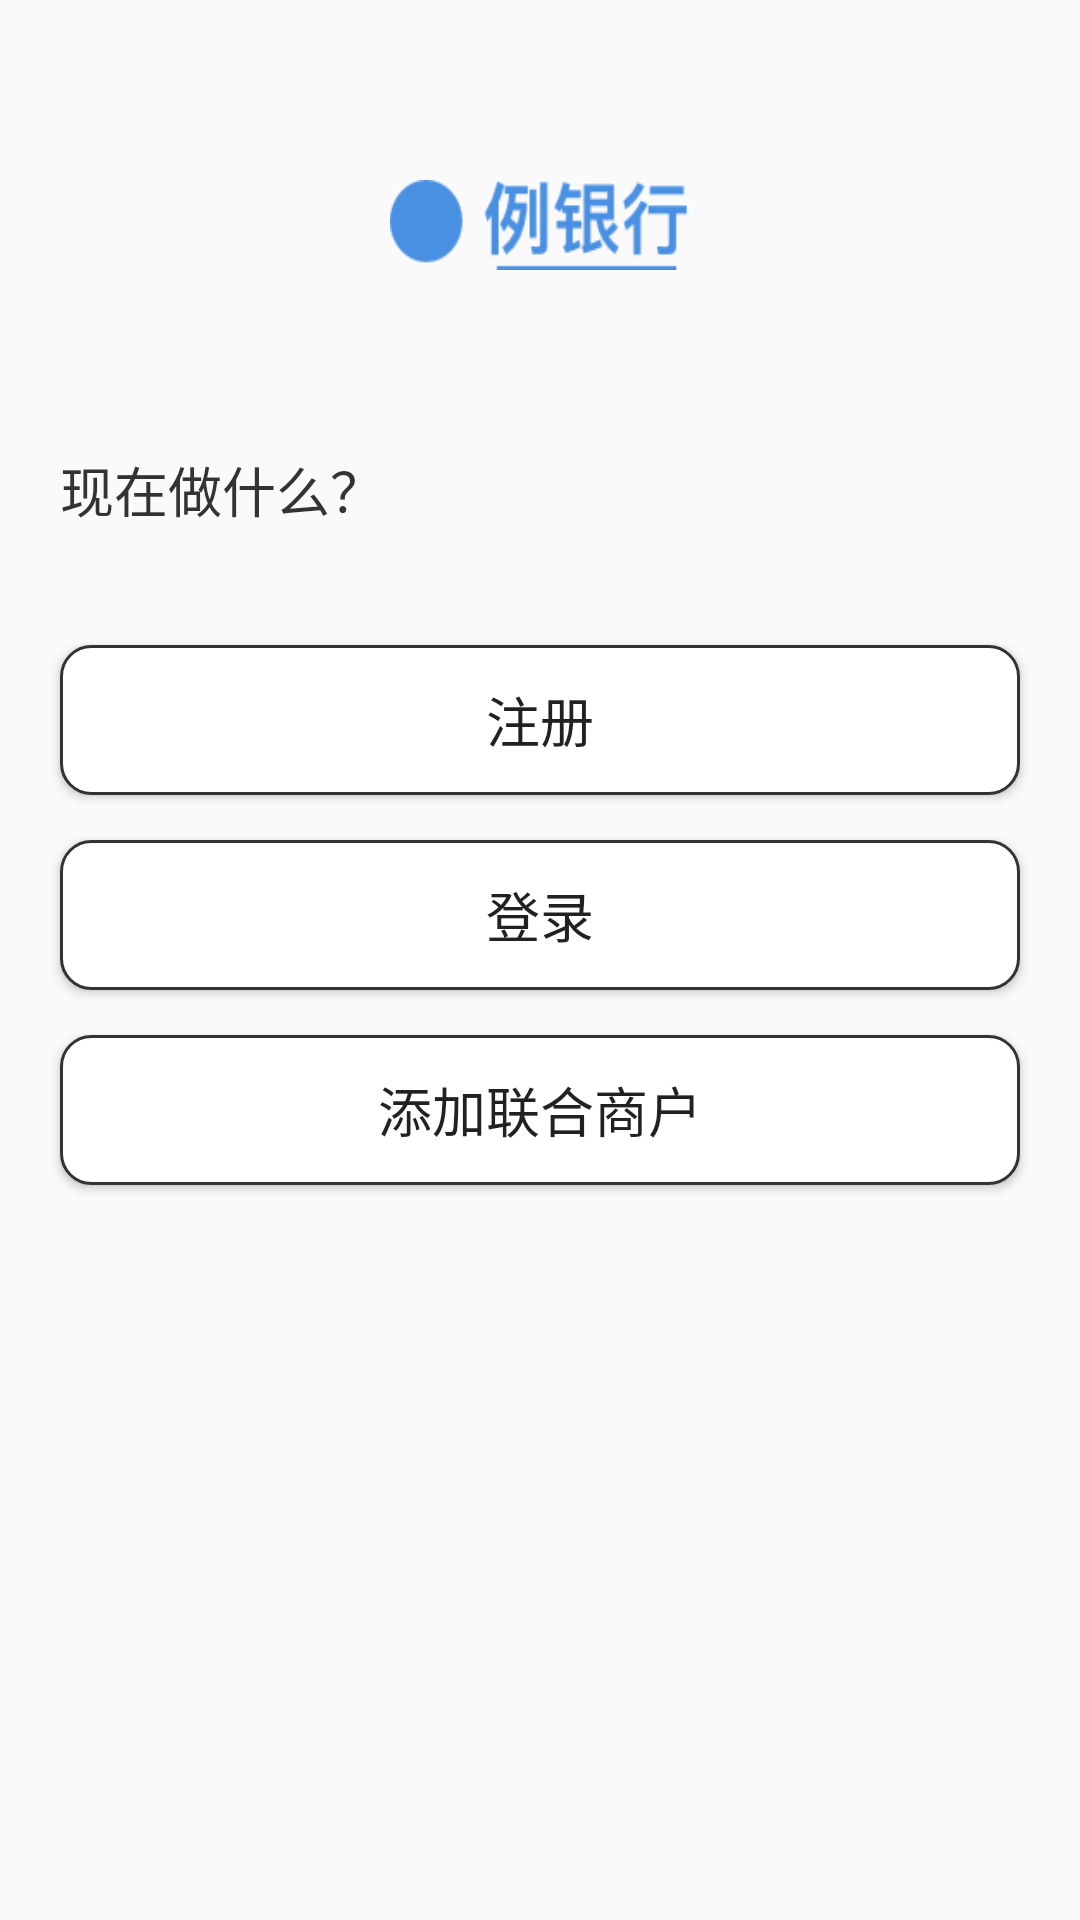

Produce the Android XML layout that renders to this screen, including the resource entries it uses.
<!-- AndroidManifest.xml: application theme Theme.AppCompat.Light.NoActionBar -->
<!-- res/layout/activity_features.xml -->
<?xml version="1.0" encoding="utf-8"?>

<LinearLayout xmlns:android="http://schemas.android.com/apk/res/android"
    android:layout_width="match_parent"
    android:layout_height="match_parent"
    android:layout_marginLeft="@dimen/margin_30"
    android:layout_marginRight="@dimen/margin_30"
    android:orientation="vertical"
    >

  <ImageView
      android:id="@+id/iv_changeip"
      android:layout_width="100dp"
      android:layout_height="30dp"
      android:layout_gravity="center"
      android:layout_marginTop="@dimen/high_60"
      android:background="@drawable/logo_example_bank"
      />

  <TextView
      android:layout_width="match_parent"
      android:layout_height="@dimen/tv_high_40"
      android:layout_marginLeft="@dimen/margin_20"
      android:layout_marginRight="@dimen/margin_20"
      android:layout_marginTop="@dimen/margin_60"
      android:text="@string/what_todo_now"
      android:textColor="@color/txtblack"
      android:textSize="@dimen/text_18"
      />
  <Button
      android:id="@+id/fea_bt_openaccount"
      android:layout_marginLeft="@dimen/margin_20"
      android:layout_marginRight="@dimen/margin_20"
      android:text="@string/open_accout"
      style="@style/buttonstyle"
      />
  <Button
      android:id="@+id/fea_bt_login"
      android:layout_marginLeft="@dimen/margin_20"
      android:layout_marginRight="@dimen/margin_20"
      android:text="@string/login"
      style="@style/buttonstyle"
      />
  <Button
      android:id="@+id/fea_bt_co_merchant"
      android:layout_marginLeft="@dimen/margin_20"
      android:layout_marginRight="@dimen/margin_20"
      android:text="@string/add_co_merchant"
      style="@style/buttonstyle"
      />

</LinearLayout>
<!-- resources referenced by this layout -->
<resources>
  <color name="txtblack">#333333</color>
  <dimen name="high_60">60dp</dimen>
  <dimen name="margin_20">20dp</dimen>
  <dimen name="margin_30">30dp</dimen>
  <dimen name="margin_60">60dp</dimen>
  <dimen name="text_18">18sp</dimen>
  <dimen name="tv_high_40">50dp</dimen>
  <!-- drawable logo_example_bank: png bitmap (drawable-xxhdpi, 6635 bytes) -->
  <string name="add_co_merchant">添加联合商户</string>
  <string name="login">登录</string>
  <string name="open_accout">注册</string>
  <string name="what_todo_now">现在做什么？</string>
  <style name="buttonstyle">
      <item name="android:layout_marginTop">@dimen/margin_15</item>
      <item name="android:layout_width">match_parent</item>
      <item name="android:layout_height">@dimen/tv_high_40</item>
      <item name="android:text">@string/bt_next</item>
      <item name="android:textSize">@dimen/text_18</item>
      <item name="android:background">@drawable/button_selector</item>
      <item name="android:layout_marginLeft">@dimen/margin_20</item>
      <item name="android:layout_marginRight">@dimen/margin_20</item>
    </style>
  <dimen name="margin_15">15dp</dimen>
  <string name="bt_next">下一步</string>
  <!-- drawable button_selector (drawable) -->
  <?xml version="1.0" encoding="utf-8"?>
  
  <selector xmlns:android="http://schemas.android.com/apk/res/android">
        
      <item android:drawable="@drawable/button_shape_white" android:state_pressed="false"/>
    
    <item android:drawable="@drawable/button_shape_gray" android:state_pressed="true"/>
  </selector>
  <!-- drawable button_shape_white (drawable) -->
  <?xml version="1.0" encoding="utf-8"?>
  
  <shape xmlns:android="http://schemas.android.com/apk/res/android"
      android:shape="rectangle"
      >
  
    <solid android:color="@color/white"/>
  
    
    <corners android:radius="10dip"/>
  
    <padding android:bottom="@dimen/margin_10"
              android:left="@dimen/margin_10"
              android:right="@dimen/margin_10"
              android:top="@dimen/margin_10"
        />
    <stroke
        android:width="1dp"
        android:color="@color/txtblack"
        />
  </shape>
  <!-- drawable button_shape_gray (drawable) -->
  <?xml version="1.0" encoding="utf-8"?>
  
  <shape xmlns:android="http://schemas.android.com/apk/res/android"
      android:shape="rectangle"
      >
  
    <solid android:color="@color/bgGray"/>
  
    
    <corners android:radius="10dip"/>
  
    <padding android:bottom="@dimen/margin_10"
              android:left="@dimen/margin_10"
              android:right="@dimen/margin_10"
              android:top="@dimen/margin_10"
        />
    <stroke
        android:width="1dp"
        android:color="@color/txtblack"
        />
  </shape>
  <color name="white">#ffffff</color>
  <dimen name="margin_10">10dp</dimen>
  <color name="bgGray">#EEEEEE</color>
</resources>
